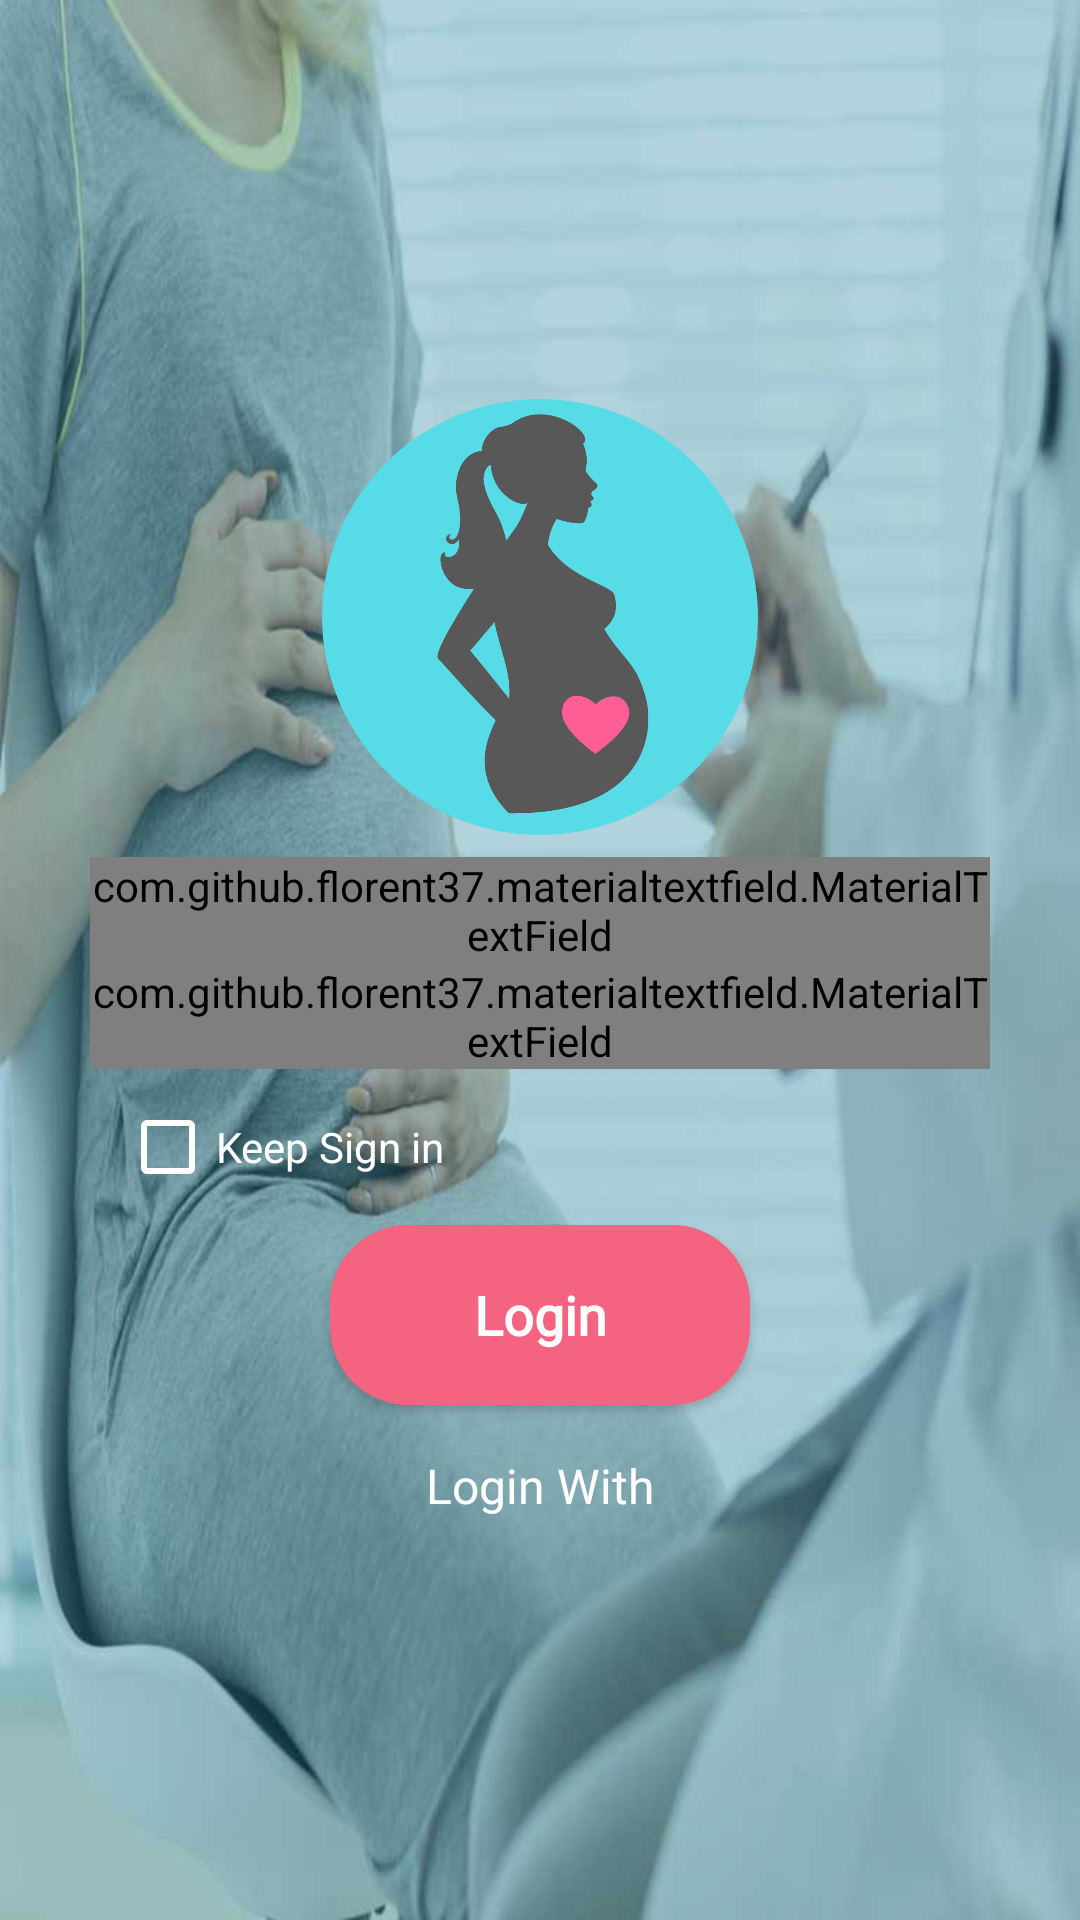

This screen was rendered from an Android layout file. Write that file and the resources it references.
<!-- AndroidManifest.xml: application theme AppTheme -->
<!-- res/layout/activity_login.xml -->
<?xml version="1.0" encoding="utf-8"?>
<LinearLayout xmlns:android="http://schemas.android.com/apk/res/android"
    xmlns:app="http://schemas.android.com/apk/res-auto"
    xmlns:tools="http://schemas.android.com/tools"
    android:layout_width="match_parent"
    android:layout_height="match_parent"
    android:background="@drawable/loginregistration"
    android:gravity="center"
    android:orientation="vertical"
    tools:context="com.usama.salamtek.LoginActivity">

    <ImageView
        android:layout_width="150dp"
        android:layout_height="160dp"
        android:src="@drawable/logo" />

    <com.github.florent37.materialtextfield.MaterialTextField
        android:layout_width="300dp"
        android:layout_height="wrap_content"
        app:mtf_image="@drawable/girl2"
        app:mtf_labelColor="@color/white">

        <EditText
            android:id="@+id/username"
            android:layout_width="match_parent"
            android:layout_height="wrap_content"
            android:backgroundTint="@color/white"
            android:ems="10"
            android:fontFamily="@font/electrolize"
            android:hint="@string/UsernameOrEmail"
            android:inputType="textEmailAddress"
            android:maxLines="1"
            android:textColor="@color/black"
            android:textColorHint="#ffffff" />

    </com.github.florent37.materialtextfield.MaterialTextField>

    <com.github.florent37.materialtextfield.MaterialTextField
        android:layout_width="300dp"
        android:layout_height="wrap_content"
        app:mtf_image="@drawable/lock"
        app:mtf_labelColor="@color/white">

        <EditText
            android:id="@+id/login_pass"
            android:layout_width="match_parent"
            android:layout_height="wrap_content"
            android:backgroundTint="@color/white"
            android:ems="10"
            android:fontFamily="@font/electrolize"
            android:hint="@string/pass"
            android:inputType="textPassword"
            android:maxLines="1"
            android:textColor="@color/black"
            android:textColorHint="#ffffff" />
    </com.github.florent37.materialtextfield.MaterialTextField>

    <CheckBox
        android:id="@+id/keep_login"
        android:layout_width="wrap_content"
        android:layout_height="wrap_content"
        android:layout_gravity="left"
        android:layout_marginBottom="10dp"
        android:layout_marginLeft="40dp"
        android:layout_marginTop="10dp"
        android:buttonTint="@color/white"
        android:text="@string/keep_sign_in"
        android:textColor="@color/white" />


    <Button
        android:id="@+id/login_btn"
        style="@style/Base.TextAppearance.AppCompat.Body1"
        android:layout_width="140dp"
        android:layout_height="60dp"
        android:layout_gravity="center"
        android:layout_marginBottom="8dp"
        android:background="@drawable/btnstyle3"
        android:clickable="true"
        android:focusable="true"
        android:fontFamily="@font/electrolize"
        android:text="@string/login"
        android:textAllCaps="false"
        android:textColor="@color/white"
        android:textSize="18sp"
        android:textStyle="normal|bold" />


    <TextView
        style="@style/TextAppearance.AppCompat.Body1"
        android:layout_width="wrap_content"
        android:layout_height="wrap_content"
        android:layout_gravity="center"
        android:layout_marginTop="8dp"
        android:fontFamily="@font/electrolize"
        android:text="@string/loginwith"
        android:textColor="#fff"
        android:textSize="16sp" />


    <ImageButton
        android:id="@+id/gmail_login"
        android:layout_width="wrap_content"
        android:layout_height="wrap_content"
        android:layout_marginTop="8dp"
        android:background="@android:color/transparent"
        android:src="@drawable/googleplus" />


</LinearLayout>
<!-- resources referenced by this layout -->
<resources>
  <color name="black">#000000</color>
  <color name="white">#FFFFFF</color>
  <!-- drawable btnstyle3 (drawable) -->
  <?xml version="1.0" encoding="utf-8"?>
  <shape
      xmlns:android="http://schemas.android.com/apk/res/android">
      <stroke
          android:width="2dp"
          android:color="#f4637f"/>
      <corners
          android:radius="25dp" />
  
      <padding
          android:left="2dp"
          android:right="2dp"
          android:top="2dp"
          android:bottom="2dp"/>
  
      <solid android:color="#f4637f"/>
  
  </shape>
  <!-- drawable lock: png bitmap (drawable, 915 bytes) -->
  <!-- drawable loginregistration: jpg bitmap (drawable, 58563 bytes) -->
  <!-- drawable logo: png bitmap (drawable, 46036 bytes) -->
  <string name="UsernameOrEmail">Username Or Email</string>
  <string name="keep_sign_in">Keep Sign in</string>
  <string name="login">Login</string>
  <string name="loginwith">Login With</string>
  <string name="pass">Password</string>
  <style name="AppTheme" parent="Theme.AppCompat.Light.NoActionBar">
          
          <item name="colorPrimary">@color/colorPrimary</item>
          <item name="colorPrimaryDark">@color/colorPrimaryDark</item>
          <item name="colorAccent">@color/colorAccent</item>
          <item name="cardViewStyle">@style/CardView</item>
      </style>
  <color name="colorPrimary">#c2214f</color>
  <color name="colorPrimaryDark">#0f7e9b</color>
  <color name="colorAccent">#f5758e</color>
</resources>
